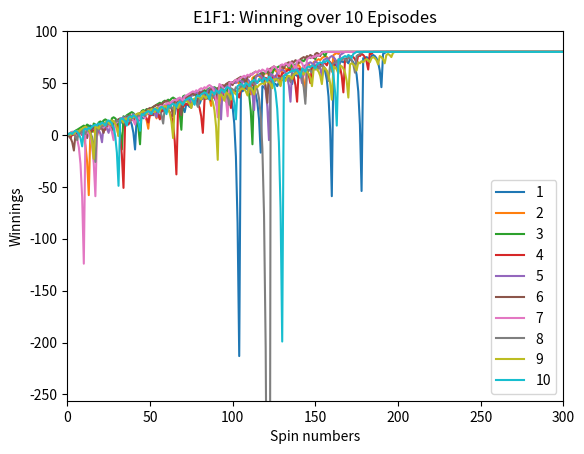
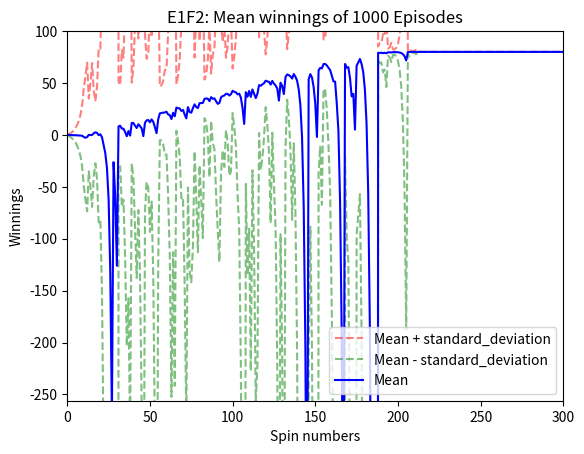
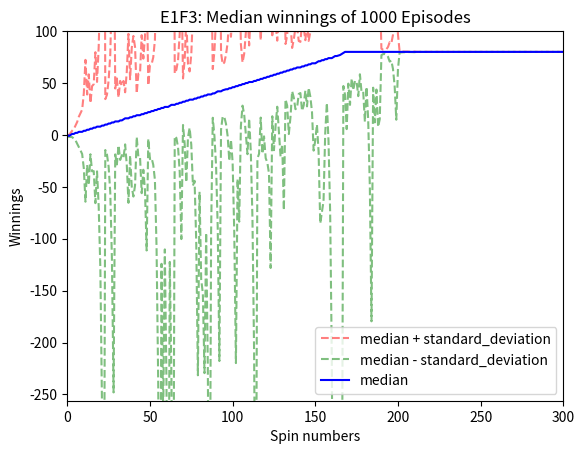
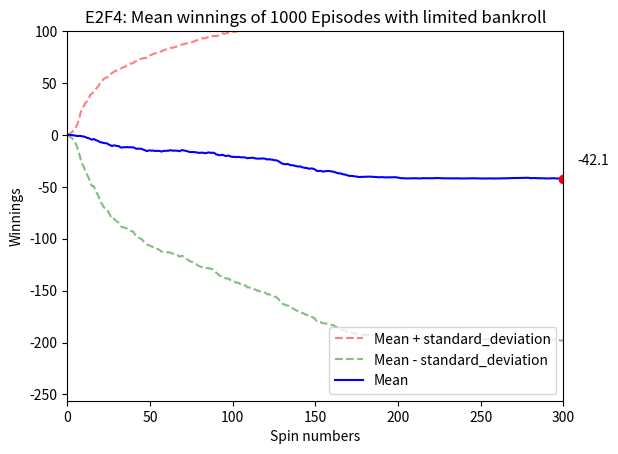
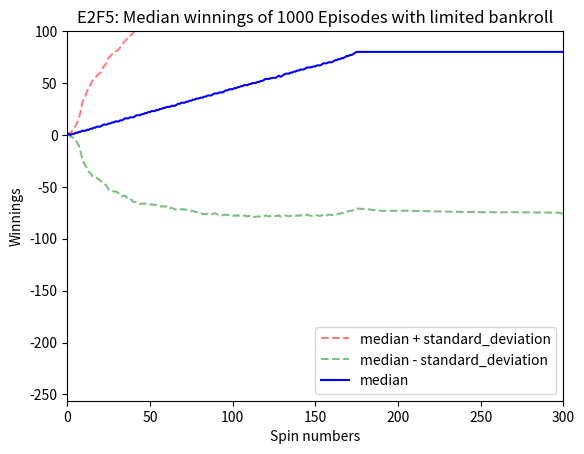

The script that saved these images, in order:
""""""
import matplotlib.pyplot as plt

"""Assess a betting strategy.  		  	   		 	 	 			  		 			     			  	 
  		  	   		 	 	 			  		 			     			  	 
Copyright 2018, Georgia Institute of Technology (Georgia Tech)  		  	   		 	 	 			  		 			     			  	 
Atlanta, Georgia 30332  		  	   		 	 	 			  		 			     			  	 
All Rights Reserved  		  	   		 	 	 			  		 			     			  	 
  		  	   		 	 	 			  		 			     			  	 
Template code for CS 4646/7646  		  	   		 	 	 			  		 			     			  	 
  		  	   		 	 	 			  		 			     			  	 
Georgia Tech asserts copyright ownership of this template and all derivative  		  	   		 	 	 			  		 			     			  	 
works, including solutions to the projects assigned in this course. Students  		  	   		 	 	 			  		 			     			  	 
and other users of this template code are advised not to share it with others  		  	   		 	 	 			  		 			     			  	 
or to make it available on publicly viewable websites including repositories  		  	   		 	 	 			  		 			     			  	 
such as github and gitlab.  This copyright statement should not be removed  		  	   		 	 	 			  		 			     			  	 
or edited.  		  	   		 	 	 			  		 			     			  	 
  		  	   		 	 	 			  		 			     			  	 
We do grant permission to share solutions privately with non-students such  		  	   		 	 	 			  		 			     			  	 
as potential employers. However, sharing with other current or future  		  	   		 	 	 			  		 			     			  	 
students of CS 7646 is prohibited and subject to being investigated as a  		  	   		 	 	 			  		 			     			  	 
GT honor code violation.  		  	   		 	 	 			  		 			     			  	 
  		  	   		 	 	 			  		 			     			  	 
-----do not edit anything above this line---  		  	   		 	 	 			  		 			     			  	 
  		  	   		 	 	 			  		 			     			  	 
Student Name: Longtai Liao 		  	   		 	 	 			  		 			     			  	 
GT User ID: lliao32  		  	   		 	 	 			  		 			     			  	 
GT ID: 903648350	  	   		 	 	 			  		 			     			  	 
"""

import numpy as np


def author():
    """  		  	   		 	 	 			  		 			     			  	 
    :return: The GT username of the student  		  	   		 	 	 			  		 			     			  	 
    :rtype: str  		  	   		 	 	 			  		 			     			  	 
    """
    return "lliao32"  # replace tb34 with your Georgia Tech username.

def study_group():
    return "lliao32"
def gtid():
    """  		  	   		 	 	 			  		 			     			  	 
    :return: The GT ID of the student  		  	   		 	 	 			  		 			     			  	 
    :rtype: int  		  	   		 	 	 			  		 			     			  	 
    """
    return 903648350  # replace with your GT ID number


def get_spin_result(win_prob):
    """  		  	   		 	 	 			  		 			     			  	 
    Given a win probability between 0 and 1, the function returns whether the probability will result in a win.  		  	   		 	 	 			  		 			     			  	 
  		  	   		 	 	 			  		 			     			  	 
    :param win_prob: The probability of winning  		  	   		 	 	 			  		 			     			  	 
    :type win_prob: float  		  	   		 	 	 			  		 			     			  	 
    :return: The result of the spin.  		  	   		 	 	 			  		 			     			  	 
    :rtype: bool  		  	   		 	 	 			  		 			     			  	 
    """
    result = False
    if np.random.random() <= win_prob:
        result = True
    return result


def martingale(win_prob):
    spin = 0
    winnings = 0
    winning_map = np.zeros(1001)
    winning_map.fill(80)
    # code is based on Professor Balch’s actual betting strategy: https://gatech.instructure.com/courses/430880/assignments/1952092
    while winnings < 80:
        bet = 1
        won = False;
        while not won:
            if spin > 1000: return winning_map
            winning_map[spin] = winnings
            won = get_spin_result(win_prob)
            if won:
                winnings += bet
            else:
                winnings -= bet
                bet *= 2
            spin += 1

    return winning_map


def martingale_realistic(win_prob):
    spin = 0
    winnings = 0
    winning_map = np.zeros(1001)
    winning_map.fill(80)
    while winnings < 80:
        bet = 1
        won = False;
        while not won:
            if spin > 1000: return winning_map
            winning_map[spin] = winnings
            won = get_spin_result(win_prob)
            if won:
                winnings += bet
            else:
                winnings -= bet
                bet = min(winnings + 256, bet * 2)
                if winnings == -256:
                    winning_map[spin:] = -256
                    return winning_map

            spin += 1

    return winning_map


def build_canvas():
    plt.axis([0, 300, -256, 100])
    plt.xlabel("Spin numbers")
    plt.ylabel("Winnings")

# Experiment 1, simulator 10 episodes and track the winnings
def experiment_1_figure_1(win_prob):
    build_canvas()
    i = 0
    while i < 10:
        cur_episode_record = martingale(win_prob)
        plt.plot(cur_episode_record)
        i += 1
    plt.legend([1, 2, 3, 4, 5, 6, 7, 8, 9, 10])
    plt.title("E1F1: Winning over 10 Episodes")
    # plt.show()
    plt.savefig("f1.png")
    plt.clf()


def experiment_1_figure_2(win_prob):
    build_canvas()
    i = 0
    val_list = []
    while i < 1000:
        cur_episode_record = martingale(win_prob)
        # create matrix for 1000 episode and its values
        val_list.append(cur_episode_record)
        i += 1
    np_list = np.array(val_list)
    mean = np.mean(np_list, axis=0)
    stand_dev = np.std(np_list, axis=0)
    mean_mins_std = mean - stand_dev
    mean_add_std = mean + stand_dev

    plt.title("E1F2: Mean winnings of 1000 Episodes")
    plt.plot(mean_add_std, 'r--', alpha=0.5, label="Mean + standard_deviation")
    plt.plot(mean_mins_std, 'g--', alpha=0.5, label="Mean - standard_deviation")
    plt.plot(mean, 'b-', label="Mean")
    plt.legend(loc='lower right')
    # plt.show()
    plt.savefig("f2.png")
    plt.clf()


def experiment_1_figure_3(win_prob):
    build_canvas()
    i = 0
    val_list = []
    while i < 1000:
        cur_episode_record = martingale(win_prob)
        # create matrix for 1000 episode and its values
        val_list.append(cur_episode_record)
        i += 1
    np_list = np.array(val_list)
    median = np.median(np_list, axis=0)
    stand_dev = np.std(np_list, axis=0)
    median_mins_std = median - stand_dev
    median_add_std = median + stand_dev

    plt.title("E1F3: Median winnings of 1000 Episodes")
    plt.plot(median_add_std, 'r--', alpha=0.5, label="median + standard_deviation")
    plt.plot(median_mins_std, 'g--', alpha=0.5, label="median - standard_deviation")
    plt.plot(median, 'b-', label="median")
    plt.legend(loc='lower right')
    # plt.show()
    plt.savefig("f3.png")
    plt.clf()


def experiment_2_figure_4(win_prob):
    build_canvas()
    i = 0
    val_list = []
    while i < 1000:
        cur_episode_record = martingale_realistic(win_prob)
        # create matrix for 1000 episode and its values
        val_list.append(cur_episode_record)
        i += 1
    np_list = np.array(val_list)
    mean = np.mean(np_list, axis=0)
    stand_dev = np.std(np_list, axis=0)
    mean_mins_std = mean - stand_dev
    mean_add_std = mean + stand_dev

    plt.title("E2F4: Mean winnings of 1000 Episodes with limited bankroll")
    plt.plot(mean_add_std, 'r--', alpha=0.5, label="Mean + standard_deviation")
    plt.plot(mean_mins_std, 'g--', alpha=0.5, label="Mean - standard_deviation")
    plt.plot(mean, 'b-', label="Mean")

    # Add annotation for spin 300 value
    final_value = mean[300]
    plt.plot(300, final_value, 'ro')
    plt.annotate(f'{final_value:.1f}',
                 xy=(300, final_value),
                 xytext=(10, 10),
                 textcoords='offset points')

    plt.legend(loc='lower right')
    # plt.show()
    plt.savefig("f4.png")
    plt.clf()


def experiment_2_figure_5(win_prob):
    build_canvas()
    i = 0
    val_list = []
    while i < 1000:
        cur_episode_record = martingale_realistic(win_prob)
        # create matrix for 1000 episode and its values
        val_list.append(cur_episode_record)
        i += 1
    np_list = np.array(val_list)
    median = np.median(np_list, axis=0)
    stand_dev = np.std(np_list, axis=0)
    median_mins_std = median - stand_dev
    median_add_std = median + stand_dev

    plt.title("E2F5: Median winnings of 1000 Episodes with limited bankroll")
    plt.plot(median_add_std, 'r--', alpha=0.5, label="median + standard_deviation")
    plt.plot(median_mins_std, 'g--', alpha=0.5, label="median - standard_deviation")
    plt.plot(median, 'b-', label="median")
    plt.legend(loc='lower right')
    # plt.show()
    plt.savefig("f5.png")
    plt.clf()


def test_code():
    """  		  	   		 	 	 			  		 			     			  	 
    Method to test your code  		  	   		 	 	 			  		 			     			  	 
    """
    win_prob = 18 / 38  # the actual prob of a win in real world
    np.random.seed(gtid())  # do this only once  		  	   		 	 	 			  		 			     			  	 
    print(get_spin_result(win_prob))  # test the roulette spin  		  	   		 	 	 			  		 			     			  	 
    # add your code here to implement the experiments
    experiment_1_figure_1(win_prob)
    experiment_1_figure_2(win_prob)
    experiment_1_figure_3(win_prob)
    experiment_2_figure_4(win_prob)
    experiment_2_figure_5(win_prob)


if __name__ == "__main__":
    test_code()
